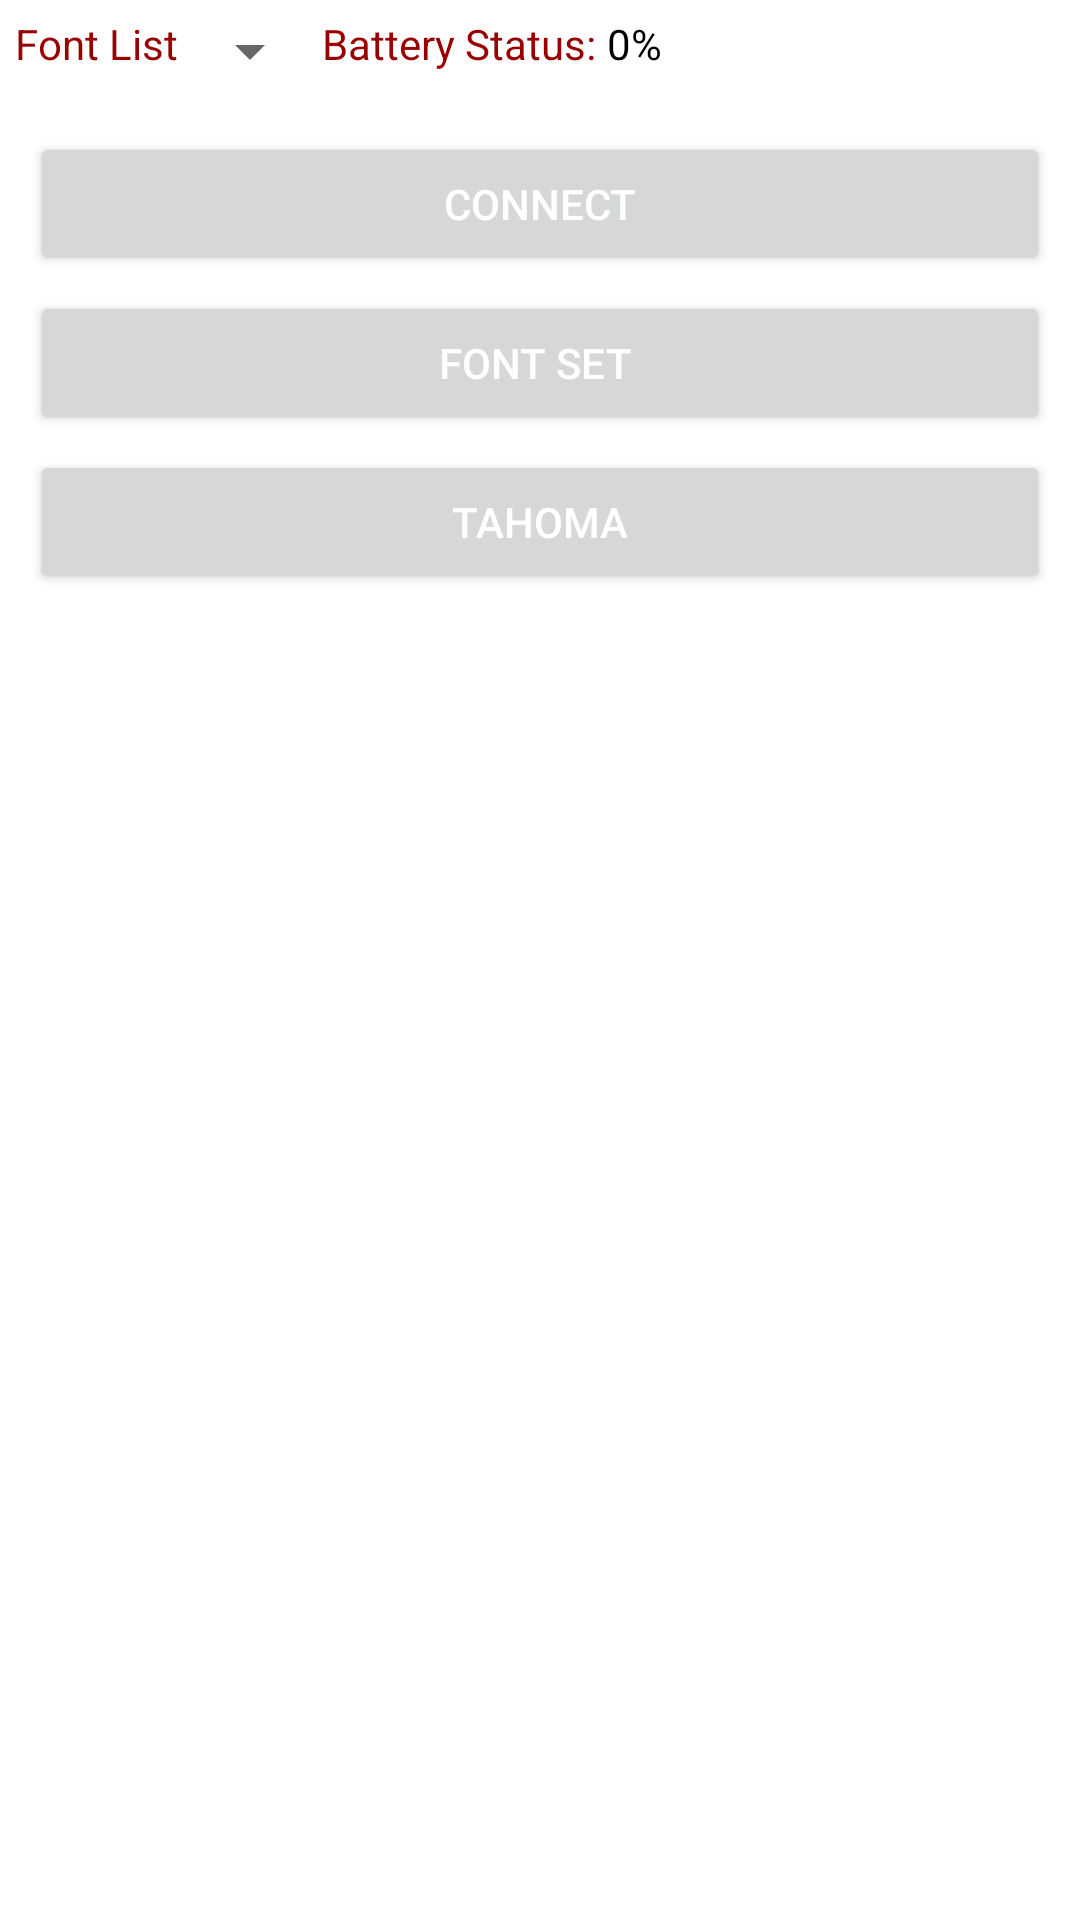

The Android layout XML behind this screen, and the referenced resources:
<!-- AndroidManifest.xml: application theme Theme.FontName_Generation -->
<!-- res/layout/activity_main.xml -->
<?xml version="1.0" encoding="utf-8"?>
<RelativeLayout xmlns:android="http://schemas.android.com/apk/res/android"
    xmlns:app="http://schemas.android.com/apk/res-auto"
    xmlns:tools="http://schemas.android.com/tools"
    android:layout_width="match_parent"
    android:layout_height="match_parent"
    tools:context=".MainActivity">

    <LinearLayout
        android:id="@+id/line1"
        android:padding="5dp"
        android:orientation="horizontal"
        android:layout_width="match_parent"
        android:layout_height="wrap_content">

        <TextView
            android:layout_width="wrap_content"
            android:layout_height="wrap_content"
            android:id="@+id/textView"
            android:textColor="#990000"
            android:textSize="14sp"
            android:text="Font List"/>
        <Spinner
            android:layout_width="wrap_content"
            android:layout_height="wrap_content"
            android:id="@+id/spinner"/>
        <TextView
            android:layout_width="wrap_content"
            android:layout_height="wrap_content"
            android:textColor="#990000"
            android:textSize="14sp"
            android:text="Battery Status:"/>

        <TextView
            android:layout_width="wrap_content"
            android:layout_height="wrap_content"
            android:id="@+id/editText"
            android:textColor="#000"
            android:textSize="14sp"
            android:text=" 0%"
            android:layout_marginRight="15dp" />

    </LinearLayout>

    <RelativeLayout
        android:padding="5dp"
        android:layout_below="@+id/line1"
        android:layout_width="match_parent"
        android:layout_height="match_parent">

        <Button
            android:id="@+id/pairing"
            android:layout_width="match_parent"
            android:layout_height="wrap_content"
            android:layout_marginLeft="5dp"
            android:layout_marginTop="5dp"
            android:layout_marginRight="5dp"
            android:onClick="onShowPairedPrinters"
            android:text="Connect"
            android:textColor="#ffffff" />

        <Button
                android:id="@+id/bill"
                android:layout_width="match_parent"
                android:layout_height="wrap_content"
                android:layout_below="@+id/pairing"
                android:layout_marginLeft="5dp"
                android:layout_marginTop="5dp"
                android:layout_marginRight="5dp"
                android:onClick="fonttext"
                android:text="Font set "

                android:textColor="#ffffff">

        </Button>


        <Button
                android:id="@+id/billtahoma"
                android:layout_width="match_parent"
                android:layout_height="wrap_content"
                android:layout_below="@+id/bill"
                android:layout_marginLeft="5dp"
                android:layout_marginTop="5dp"
                android:layout_marginRight="5dp"
                android:onClick="Tahoma"
                android:text="Tahoma"
                android:textColor="#ffffff">

        </Button>

    </RelativeLayout>


</RelativeLayout>
<!-- resources referenced by this layout -->
<resources>
  <style name="Theme.FontName_Generation" parent="Theme.MaterialComponents.DayNight.DarkActionBar">
          
          <item name="colorPrimary">@color/purple_500</item>
          <item name="colorPrimaryVariant">@color/purple_700</item>
          <item name="colorOnPrimary">@color/white</item>
          
          <item name="colorSecondary">@color/teal_200</item>
          <item name="colorSecondaryVariant">@color/teal_700</item>
          <item name="colorOnSecondary">@color/black</item>
          
          <item name="android:statusBarColor" tools:targetApi="l">?attr/colorPrimaryVariant</item>
          
      </style>
  <!-- not gathered from this repository: default colours our renderer supplied (Android Studio template values) -->
  <color name="purple_500">#FF6200EE</color>
  <color name="purple_700">#FF3700B3</color>
  <color name="teal_200">#FF03DAC5</color>
  <color name="teal_700">#FF018786</color>
  <color name="black">#FF000000</color>
  <color name="white">#FFFFFFFF</color>
</resources>
